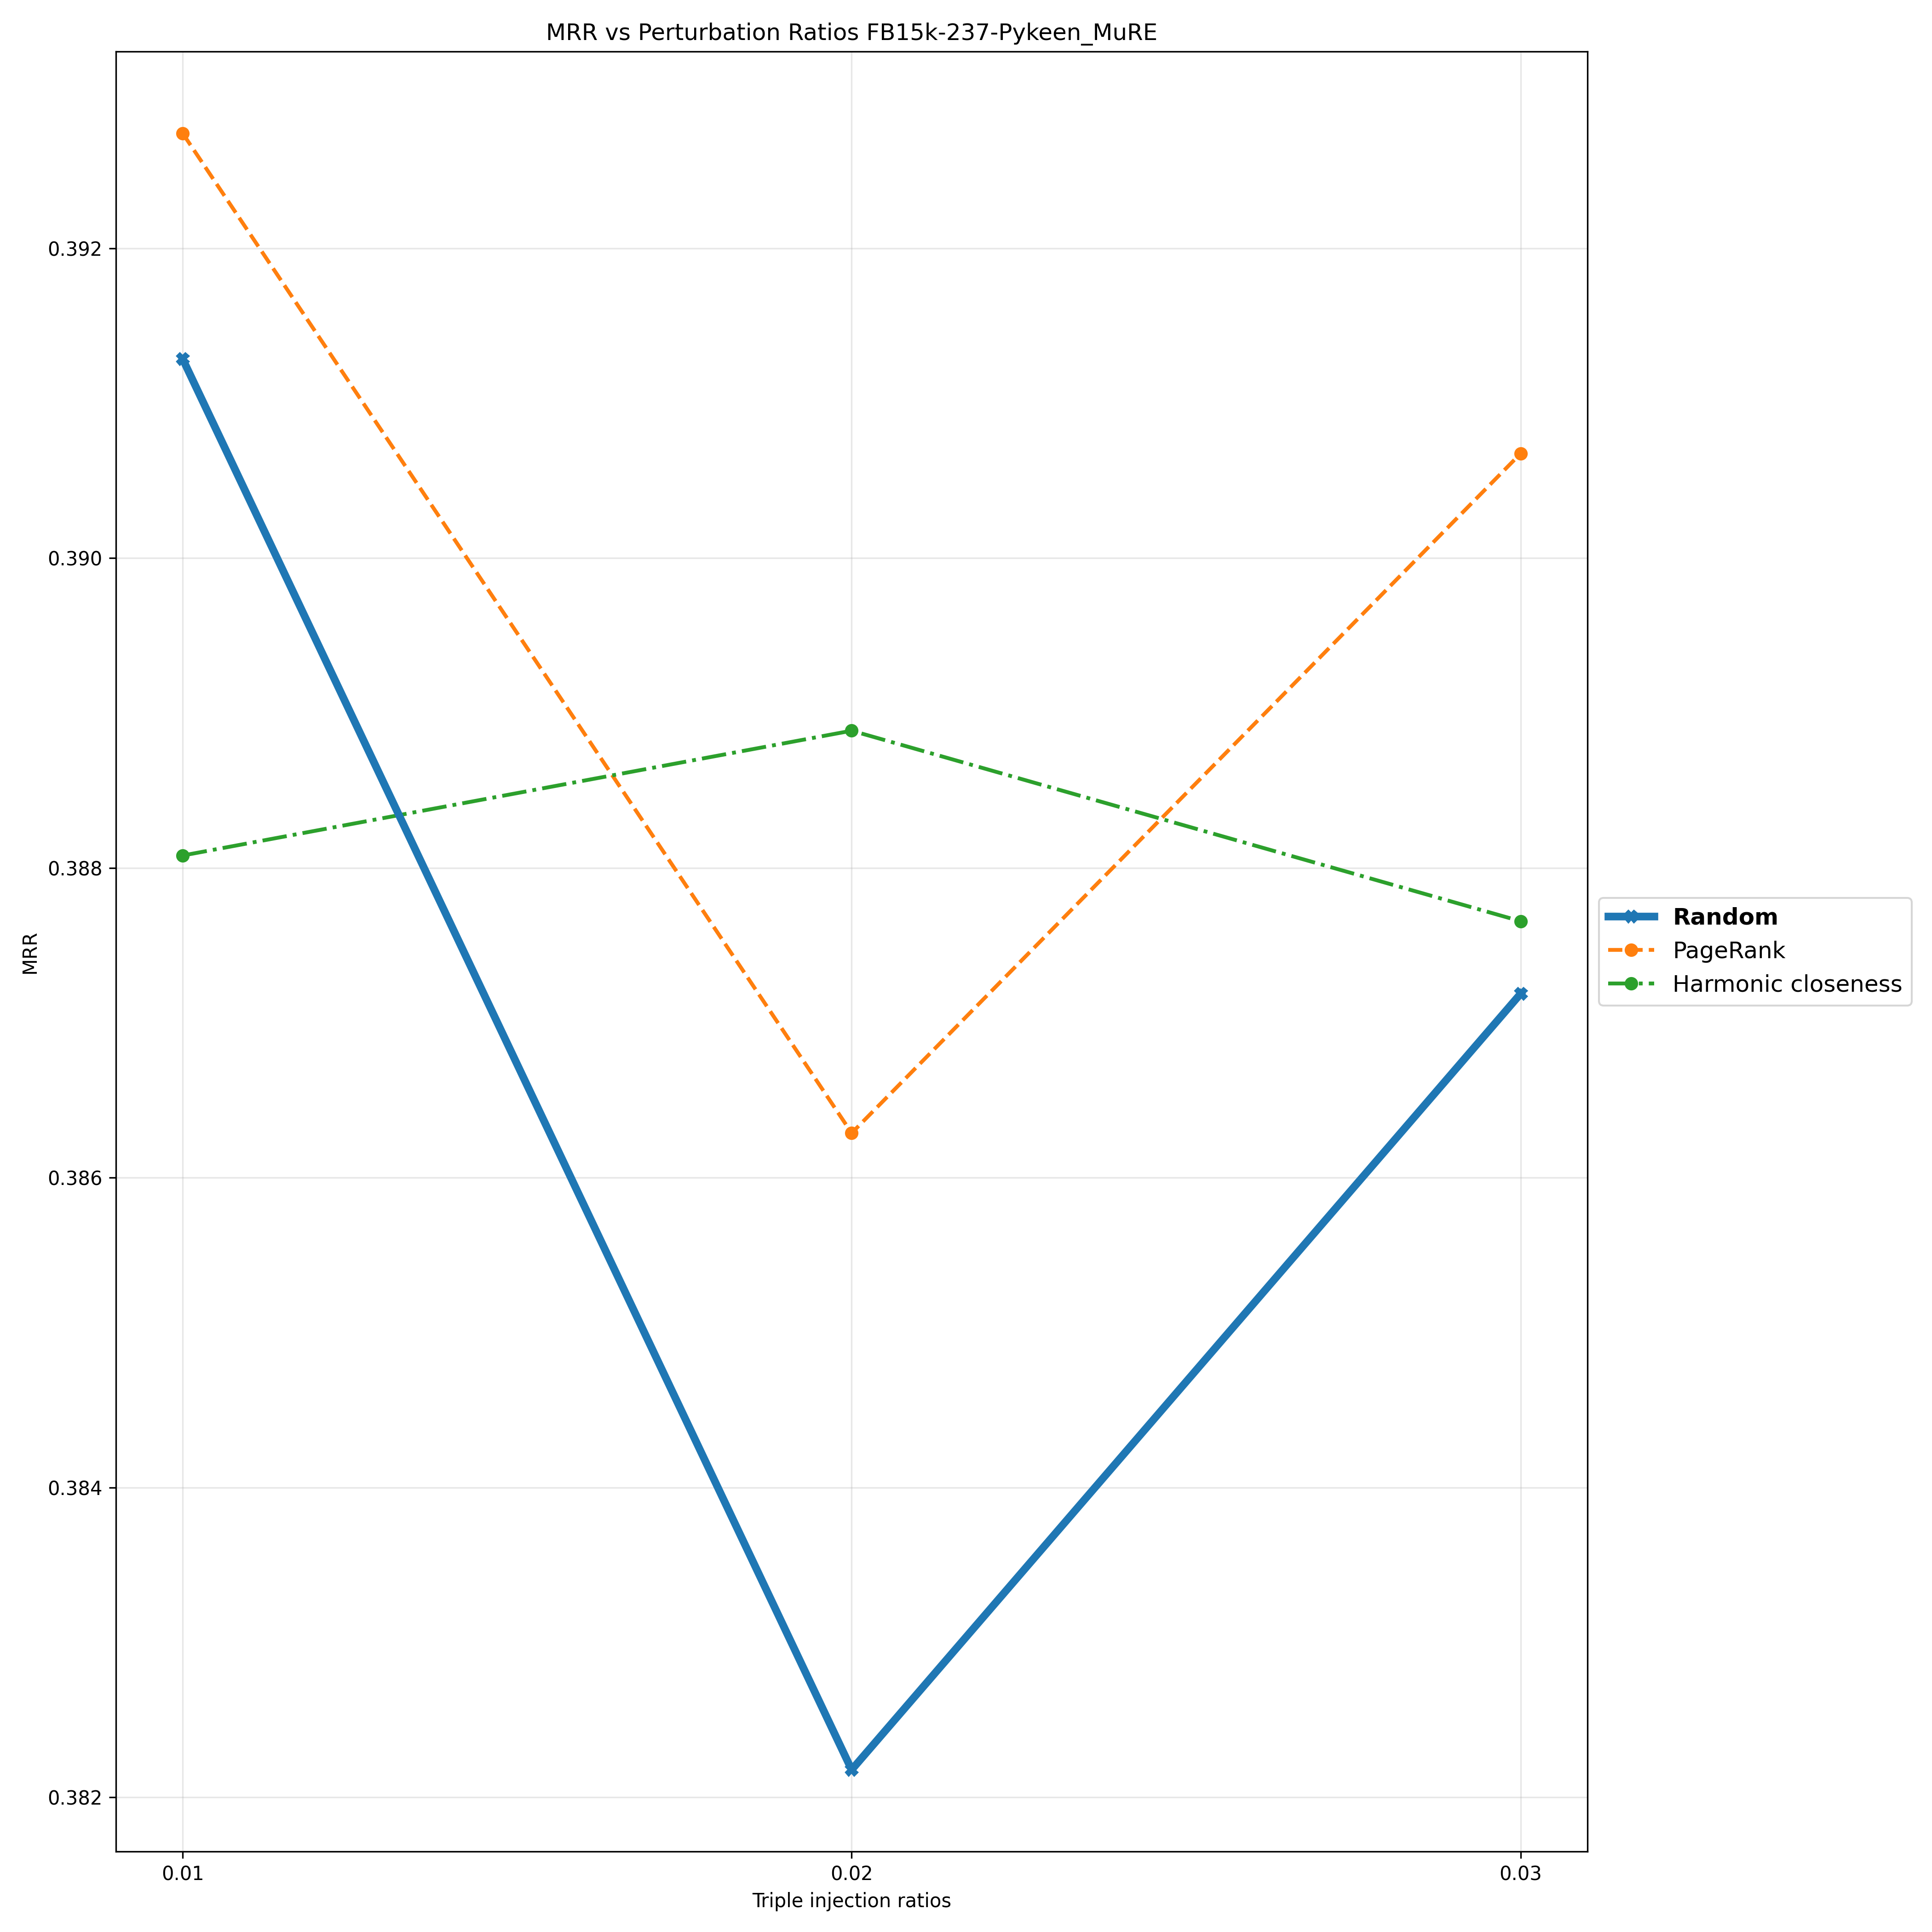

The file beside this chart, header and first rows:
Triple Injection Ratios, 0.01, 0.02, 0.03
Random, 0.3913, 0.3822, 0.3872
PageRank, 0.3927, 0.3863, 0.3907
Harmonic closeness, 0.3881, 0.3889, 0.3877
